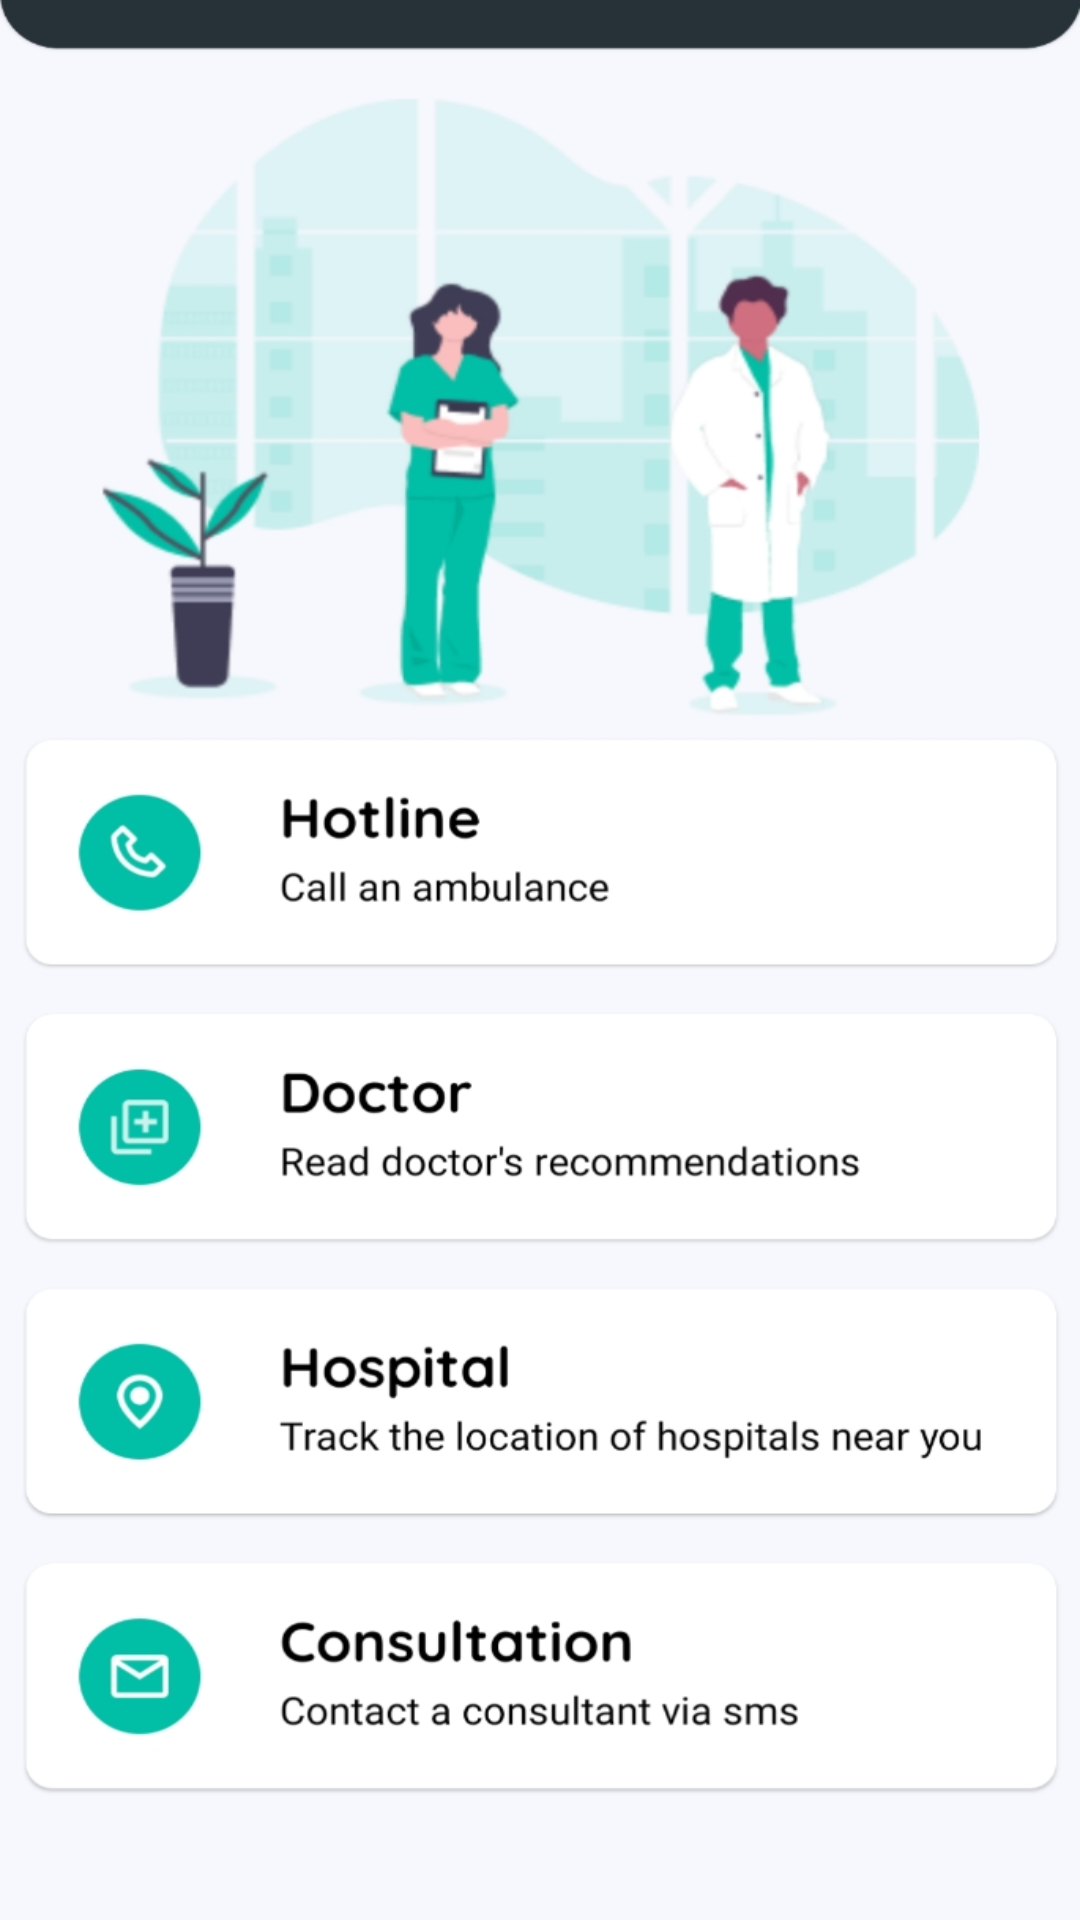

This screen was rendered from an Android layout file. Write that file and the resources it references.
<!-- AndroidManifest.xml: application theme Theme.DaggerHilt -->
<!-- res/layout/fragment_help.xml -->
<?xml version="1.0" encoding="utf-8"?>
<LinearLayout xmlns:android="http://schemas.android.com/apk/res/android"
    xmlns:tools="http://schemas.android.com/tools"
    android:layout_width="match_parent"
    android:layout_height="match_parent"
    android:orientation="vertical"
    android:background="@color/white"
    tools:context=".ui.HelpFragment">



    <View
        android:layout_width="match_parent"
        android:layout_height="match_parent"
        android:background="@drawable/ic_help_fragment" />


</LinearLayout>
<!-- resources referenced by this layout -->
<resources>
  <color name="white">#FFFFFFFF</color>
  <!-- drawable ic_help_fragment: png bitmap (drawable, 147400 bytes) -->
  <style name="Theme.DaggerHilt" parent="Theme.MaterialComponents.Light.NoActionBar">
          
          <item name="colorPrimary">@color/main</item>
          <item name="colorPrimaryVariant">@color/main</item>
          <item name="colorOnPrimary">@color/white</item>
          
          <item name="colorSecondary">@color/teal_200</item>
          <item name="colorSecondaryVariant">@color/teal_700</item>
          <item name="colorOnSecondary">@color/black</item>
          
          <item name="android:statusBarColor" tools:targetApi="l">?attr/colorPrimaryVariant</item>
          
      </style>
  <color name="main">#263238</color>
  <color name="teal_200">#FF03DAC5</color>
  <color name="teal_700">#FF018786</color>
  <color name="black">#FF000000</color>
</resources>
